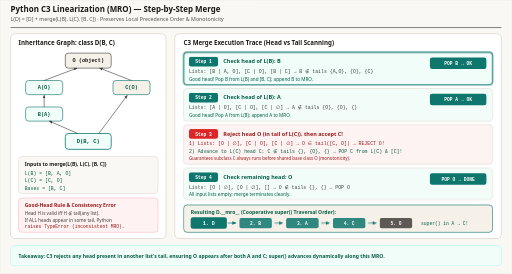
t = 0.00 s
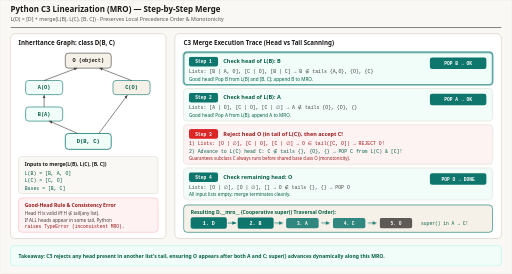
t = 1.62 s
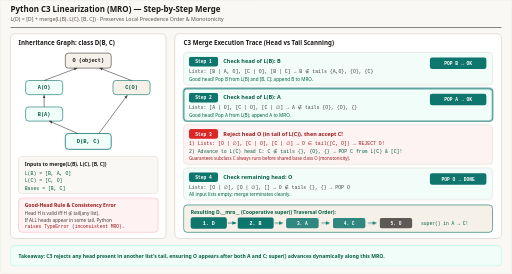
t = 3.36 s
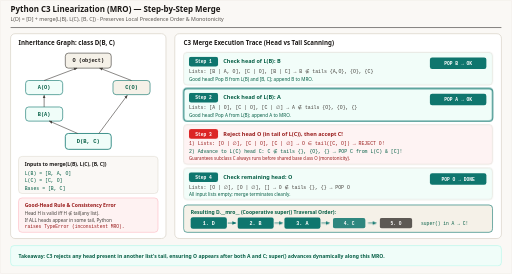
t = 4.98 s
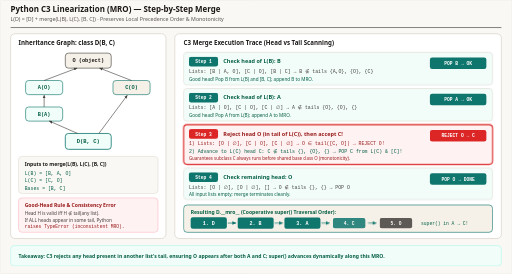
t = 6.60 s
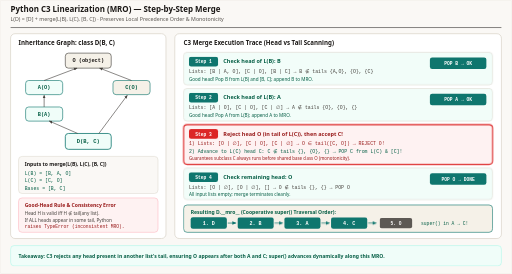
t = 8.40 s

The animated SVG that drew these frames (rendered in a browser with its animation timeline set to each time). Animation: 9 CSS @keyframes rules; frames cover the first 8.40 s, repeats indefinitely.

<svg xmlns="http://www.w3.org/2000/svg" viewBox="0 0 1160 620" width="1160" height="620" role="img" aria-labelledby="title desc">
  <title id="title">Python C3 Linearization (MRO) Step-by-Step Merge Algorithm</title>
  <desc id="desc">Animated step-by-step trace of Python's C3 Linearization merge([L(B), L(C), [B, C]]) for diamond hierarchy D(B, C) where B inherits from A(O) and C inherits from O. Demonstrates scanning heads, popping valid good heads B and A, rejecting head O because O appears in the tail of L(C)=[C, O], popping C, and finally popping O to produce MRO [D, B, A, C, O].</desc>

  <style>
    .sans { font-family: ui-sans-serif, system-ui, -apple-system, sans-serif; }
    .mono { font-family: ui-monospace, SFMono-Regular, Menlo, monospace; }

    /* 12s 4-step merge animation:
       Step 1 (0-25%) : Scan B -> not in any tail -> POP B -> MRO [D, B]
       Step 2 (25-50%): Scan A -> not in any tail -> POP A -> MRO [D, B, A]
       Step 3 (50-75%): Scan O -> FOUND in tail([C, O]) -> REJECT O! Advance to C -> POP C -> MRO [D, B, A, C]
       Step 4 (75-100%): Scan O -> not in any tail -> POP O -> Final MRO [D, B, A, C, O]
    */
    @keyframes step1-hl {
      0%, 24% { stroke: #0f766e; stroke-width: 2.5; opacity: 1; }
      25%, 100% { stroke: #d6d0c4; stroke-width: 1.2; opacity: 0.86; }
    }
    @keyframes step2-hl {
      0%, 24% { stroke: #d6d0c4; stroke-width: 1.2; opacity: 0.86; }
      25%, 49% { stroke: #0f766e; stroke-width: 2.5; opacity: 1; }
      50%, 100% { stroke: #d6d0c4; stroke-width: 1.2; opacity: 0.86; }
    }
    @keyframes step3-hl {
      0%, 49% { stroke: #d6d0c4; stroke-width: 1.2; opacity: 0.86; }
      50%, 74% { stroke: #dc2626; stroke-width: 2.5; opacity: 1; }
      75%, 100% { stroke: #d6d0c4; stroke-width: 1.2; opacity: 0.86; }
    }
    @keyframes step4-hl {
      0%, 74% { stroke: #d6d0c4; stroke-width: 1.2; opacity: 0.86; }
      75%, 100% { stroke: #0f766e; stroke-width: 2.5; opacity: 1; }
    }

    @keyframes mro-b {
      0%, 4% { opacity: 0.86; transform: scale(0.9); }
      10%, 96% { opacity: 1; transform: scale(1); }
      100% { opacity: 0.86; transform: scale(0.9); }
    }
    @keyframes mro-a {
      0%, 28% { opacity: 0.86; transform: scale(0.9); }
      34%, 96% { opacity: 1; transform: scale(1); }
      100% { opacity: 0.86; transform: scale(0.9); }
    }
    @keyframes mro-c {
      0%, 58% { opacity: 0.86; transform: scale(0.9); }
      64%, 96% { opacity: 1; transform: scale(1); }
      100% { opacity: 0.86; transform: scale(0.9); }
    }
    @keyframes mro-o {
      0%, 78% { opacity: 0.86; transform: scale(0.9); }
      84%, 96% { opacity: 1; transform: scale(1); }
      100% { opacity: 0.86; transform: scale(0.9); }
    }

    @keyframes reject-flash {
      0%, 49% { opacity: 0; }
      52%, 62% { opacity: 1; }
      66%, 100% { opacity: 0; }
    }

    .s1 { animation: step1-hl 12s linear infinite; }
    .s2 { animation: step2-hl 12s linear infinite; }
    .s3 { animation: step3-hl 12s linear infinite; }
    .s4 { animation: step4-hl 12s linear infinite; }

    .mb { transform-box: fill-box; transform-origin: center; animation: mro-b 12s ease-in-out infinite; }
    .ma { transform-box: fill-box; transform-origin: center; animation: mro-a 12s ease-in-out infinite; }
    .mc { transform-box: fill-box; transform-origin: center; animation: mro-c 12s ease-in-out infinite; }
    .mo { transform-box: fill-box; transform-origin: center; animation: mro-o 12s ease-in-out infinite; }
    .rej { animation: reject-flash 12s ease-in-out infinite; }

    @media (prefers-reduced-motion: reduce) {
      .s1, .s2, .s3, .s4, .mb, .ma, .mc, .mo, .rej { animation: none !important; }
      .s1, .s2, .s3, .s4 { opacity: 1 !important; stroke-width: 1.5 !important; }
      .mb, .ma, .mc, .mo { opacity: 1 !important; transform: none !important; }
      .rej { opacity: 1 !important; }
    }
  </style>

  <defs>
    <marker id="arr-slate" viewBox="0 0 10 10" refX="8" refY="5" markerWidth="6" markerHeight="6" orient="auto-start-reverse">
      <path d="M 0 1 L 10 5 L 0 9 z" fill="#44403c"/>
    </marker>
    <marker id="arr-green" viewBox="0 0 10 10" refX="8" refY="5" markerWidth="6" markerHeight="6" orient="auto-start-reverse">
      <path d="M 0 1 L 10 5 L 0 9 z" fill="#0f766e"/>
    </marker>
  </defs>

  <!-- Canvas -->
  <rect x="0" y="0" width="1160" height="620" rx="4" fill="#faf8f5" stroke="#e7e2d8" stroke-width="1"/>

  <!-- Header -->
  <line x1="24" y1="62" x2="1136" y2="62" stroke="#1c1917" stroke-width="1.2"/>
  
  <text x="24" y="27" class="sans" font-size="18" font-weight="700" fill="#1c1917" font-family="Georgia, 'Times New Roman', serif">Python C3 Linearization (MRO) — Step-by-Step Merge</text>
  <text x="24" y="47" class="sans" font-size="12" fill="#57534e" font-family="ui-sans-serif, system-ui, -apple-system, sans-serif">L(D) = [D] + merge(L(B), L(C), [B, C]) · Preserves Local Precedence Order &amp; Monotonicity</text>

  <!-- LEFT PANEL: CLASS GRAPH & INVARIANTS -->
  <rect x="24" y="76" width="352" height="464" rx="10" fill="#ffffff" stroke="#d6d0c4" stroke-width="1.5"/>
  <text x="42" y="102" class="sans" font-size="14" font-weight="700" fill="#1c1917">Inheritance Graph: class D(B, C)</text>

  <!-- DAG Diagram -->
  <rect x="148" y="120" width="104" height="34" rx="7" fill="#f5f1e8" stroke="#44403c" stroke-width="1.4"/>
  <text x="200" y="141" class="mono" font-size="12" font-weight="700" fill="#1c1917" text-anchor="middle">O (object)</text>

  <rect x="58" y="182" width="84" height="32" rx="7" fill="#f0fdf9" stroke="#0f766e" stroke-width="1.4"/>
  <text x="100" y="202" class="mono" font-size="12" font-weight="700" fill="#065f46" text-anchor="middle">A(O)</text>

  <rect x="256" y="182" width="84" height="32" rx="7" fill="#f5f1e8" stroke="#0f766e" stroke-width="1.4"/>
  <text x="298" y="202" class="mono" font-size="12" font-weight="700" fill="#065f46" text-anchor="middle">C(O)</text>

  <rect x="58" y="242" width="84" height="32" rx="7" fill="#f0fdf9" stroke="#0f766e" stroke-width="1.4"/>
  <text x="100" y="262" class="mono" font-size="12" font-weight="700" fill="#065f46" text-anchor="middle">B(A)</text>

  <rect x="148" y="302" width="104" height="36" rx="7" fill="#f0fdf9" stroke="#0f766e" stroke-width="1.8"/>
  <text x="200" y="324" class="mono" font-size="12.5" font-weight="700" fill="#065f46" text-anchor="middle">D(B, C)</text>

  <!-- DAG Edges (child -> parent) -->
  <line x1="100" y1="182" x2="174" y2="154" stroke="#44403c" stroke-width="1.4" marker-end="url(#arr-slate)"/>
  <line x1="298" y1="182" x2="226" y2="154" stroke="#44403c" stroke-width="1.4" marker-end="url(#arr-slate)"/>
  <line x1="100" y1="242" x2="100" y2="216" stroke="#44403c" stroke-width="1.4" marker-end="url(#arr-slate)"/>
  <line x1="176" y1="302" x2="112" y2="274" stroke="#44403c" stroke-width="1.4" marker-end="url(#arr-slate)"/>
  <line x1="224" y1="302" x2="288" y2="216" stroke="#44403c" stroke-width="1.4" marker-end="url(#arr-slate)"/>

  <!-- Precomputed Linearizations -->
  <rect x="42" y="354" width="316" height="84" rx="8" fill="#faf8f5" stroke="#d6d0c4"/>
  <text x="56" y="375" class="sans" font-size="11.5" font-weight="700" fill="#1c1917">Inputs to merge(L(B), L(C), [B, C])</text>
  <text x="56" y="395" class="mono" font-size="11" fill="#065f46">L(B)   = [B, A, O]</text>
  <text x="56" y="412" class="mono" font-size="11" fill="#065f46">L(C)   = [C, O]</text>
  <text x="56" y="429" class="mono" font-size="11" fill="#065f46">Bases  = [B, C]</text>

  <!-- Rejection Rule & TypeError -->
  <rect x="42" y="448" width="316" height="78" rx="8" fill="#fef2f2" stroke="#fda4af"/>
  <text x="56" y="468" class="sans" font-size="11.5" font-weight="700" fill="#991b1b">Good-Head Rule &amp; Consistency Error</text>
  <text x="56" y="486" class="sans" font-size="10.5" fill="#44403c">Head H is valid iff H ∉ tail(any list).</text>
  <text x="56" y="502" class="sans" font-size="10.5" fill="#44403c">If ALL heads appear in some tail, Python</text>
  <text x="56" y="517" class="mono" font-size="10.5" fill="#991b1b">raises TypeError (inconsistent MRO).</text>

  <!-- RIGHT PANEL: 4-STEP MERGE TRACE & GROWING OUTPUT MRO -->
  <rect x="396" y="76" width="740" height="464" rx="10" fill="#ffffff" stroke="#d6d0c4" stroke-width="1.5"/>
  <text x="416" y="102" class="sans" font-size="14" font-weight="700" fill="#1c1917">C3 Merge Execution Trace (Head vs Tail Scanning)</text>

  <!-- Step 1 -->
  <rect x="416" y="118" width="700" height="74" rx="8" fill="#f0fdf9" class="s1"/>
  <rect x="428" y="128" width="66" height="22" rx="5" fill="#0f766e"/>
  <text x="461" y="143" class="mono" font-size="10.5" font-weight="700" fill="#ffffff" text-anchor="middle">Step 1</text>
  <text x="506" y="143" class="sans" font-size="12.5" font-weight="700" fill="#065f46">Check head of L(B): B</text>
  <text x="428" y="165" class="mono" font-size="11" fill="#44403c">Lists: [B | A, O],  [C | O],  [B | C]   →   B ∉ tails {A,O}, {O}, {C}</text>
  <text x="428" y="182" class="sans" font-size="10.5" fill="#065f46">Good head! Pop B from L(B) and [B, C]; append B to MRO.</text>
  <rect x="974" y="130" width="128" height="26" rx="5" fill="#0f766e"/>
  <text x="1038" y="147" class="mono" font-size="10.5" font-weight="700" fill="#ffffff" text-anchor="middle">POP B → OK</text>

  <!-- Step 2 -->
  <rect x="416" y="200" width="700" height="74" rx="8" fill="#f0fdf9" class="s2"/>
  <rect x="428" y="210" width="66" height="22" rx="5" fill="#0f766e"/>
  <text x="461" y="225" class="mono" font-size="10.5" font-weight="700" fill="#ffffff" text-anchor="middle">Step 2</text>
  <text x="506" y="225" class="sans" font-size="12.5" font-weight="700" fill="#065f46">Check head of L(B): A</text>
  <text x="428" y="247" class="mono" font-size="11" fill="#44403c">Lists: [A | O],     [C | O],  [C | ∅]   →   A ∉ tails {O}, {O}, {}</text>
  <text x="428" y="264" class="sans" font-size="10.5" fill="#065f46">Good head! Pop A from L(B); append A to MRO.</text>
  <rect x="974" y="212" width="128" height="26" rx="5" fill="#0f766e"/>
  <text x="1038" y="229" class="mono" font-size="10.5" font-weight="700" fill="#ffffff" text-anchor="middle">POP A → OK</text>

  <!-- Step 3 (Rejection + Advance) -->
  <rect x="416" y="282" width="700" height="90" rx="8" fill="#fef2f2" class="s3"/>
  <rect x="428" y="292" width="66" height="22" rx="5" fill="#dc2626"/>
  <text x="461" y="307" class="mono" font-size="10.5" font-weight="700" fill="#ffffff" text-anchor="middle">Step 3</text>
  <text x="506" y="307" class="sans" font-size="12.5" font-weight="700" fill="#991b1b">Reject head O (in tail of L(C)), then accept C!</text>
  <text x="428" y="329" class="mono" font-size="11" fill="#991b1b">1) Lists: [O | ∅],  [C | O],  [C | ∅]   →   O ∈ tail([C, O]) → REJECT O!</text>
  <text x="428" y="347" class="mono" font-size="11" fill="#065f46">2) Advance to L(C) head C: C ∉ tails {}, {O}, {} → POP C from L(C) &amp; [C]!</text>
  <text x="428" y="363" class="sans" font-size="10" fill="#991b1b">Guarantees subclass C always runs before shared base class O (monotonicity).</text>
  <g class="rej">
    <rect x="974" y="294" width="128" height="26" rx="5" fill="#dc2626"/>
    <text x="1038" y="311" class="mono" font-size="10.5" font-weight="700" fill="#ffffff" text-anchor="middle">REJECT O → C</text>
  </g>

  <!-- Step 4 -->
  <rect x="416" y="380" width="700" height="72" rx="8" fill="#f0fdf9" class="s4"/>
  <rect x="428" y="390" width="66" height="22" rx="5" fill="#0f766e"/>
  <text x="461" y="405" class="mono" font-size="10.5" font-weight="700" fill="#ffffff" text-anchor="middle">Step 4</text>
  <text x="506" y="405" class="sans" font-size="12.5" font-weight="700" fill="#065f46">Check remaining head: O</text>
  <text x="428" y="427" class="mono" font-size="11" fill="#44403c">Lists: [O | ∅],     [O | ∅],  []        →   O ∉ tails {}, {} → POP O</text>
  <text x="428" y="443" class="sans" font-size="10.5" fill="#065f46">All input lists empty; merge terminates cleanly.</text>
  <rect x="974" y="392" width="128" height="26" rx="5" fill="#0f766e"/>
  <text x="1038" y="409" class="mono" font-size="10.5" font-weight="700" fill="#ffffff" text-anchor="middle">POP O → DONE</text>

  <!-- Growing Output MRO Bar -->
  <rect x="416" y="464" width="700" height="62" rx="8" fill="#f5f1e8" stroke="#0f766e" stroke-width="1.4"/>
  <text x="432" y="484" class="sans" font-size="11.5" font-weight="700" fill="#065f46">Resulting D.__mro__ (Cooperative super() Traversal Order):</text>

  <rect x="432" y="492" width="82" height="26" rx="5" fill="#0f766e"/>
  <text x="473" y="509" class="mono" font-size="11.5" font-weight="700" fill="#ffffff" text-anchor="middle">1. D</text>
  <line x1="516" y1="505" x2="534" y2="505" stroke="#0f766e" stroke-width="1.6" marker-end="url(#arr-green)"/>

  <g class="mb">
    <rect x="538" y="492" width="82" height="26" rx="5" fill="#0f766e"/>
    <text x="579" y="509" class="mono" font-size="11.5" font-weight="700" fill="#ffffff" text-anchor="middle">2. B</text>
  </g>
  <line x1="622" y1="505" x2="640" y2="505" stroke="#0f766e" stroke-width="1.6" marker-end="url(#arr-green)"/>

  <g class="ma">
    <rect x="644" y="492" width="82" height="26" rx="5" fill="#0f766e"/>
    <text x="685" y="509" class="mono" font-size="11.5" font-weight="700" fill="#ffffff" text-anchor="middle">3. A</text>
  </g>
  <line x1="728" y1="505" x2="746" y2="505" stroke="#0f766e" stroke-width="1.6" marker-end="url(#arr-green)"/>

  <g class="mc">
    <rect x="750" y="492" width="82" height="26" rx="5" fill="#0f766e"/>
    <text x="791" y="509" class="mono" font-size="11.5" font-weight="700" fill="#ffffff" text-anchor="middle">4. C</text>
  </g>
  <line x1="834" y1="505" x2="852" y2="505" stroke="#0f766e" stroke-width="1.6" marker-end="url(#arr-green)"/>

  <g class="mo">
    <rect x="856" y="492" width="82" height="26" rx="5" fill="#44403c"/>
    <text x="897" y="509" class="mono" font-size="11.5" font-weight="700" fill="#ffffff" text-anchor="middle">5. O</text>
  </g>
  <text x="954" y="509" class="mono" font-size="10.5" fill="#065f46">super() in A → C!</text>

  <!-- FOOTER -->
  <rect x="24" y="556" width="1112" height="46" rx="8" fill="#f0fdf9" stroke="#99f6e4" stroke-width="1"/>
  <text x="42" y="584" class="sans" font-size="11.5" font-weight="600" fill="#065f46">Takeaway: C3 rejects any head present in another list's tail, ensuring O appears after both A and C; super() advances dynamically along this MRO.</text>
</svg>
